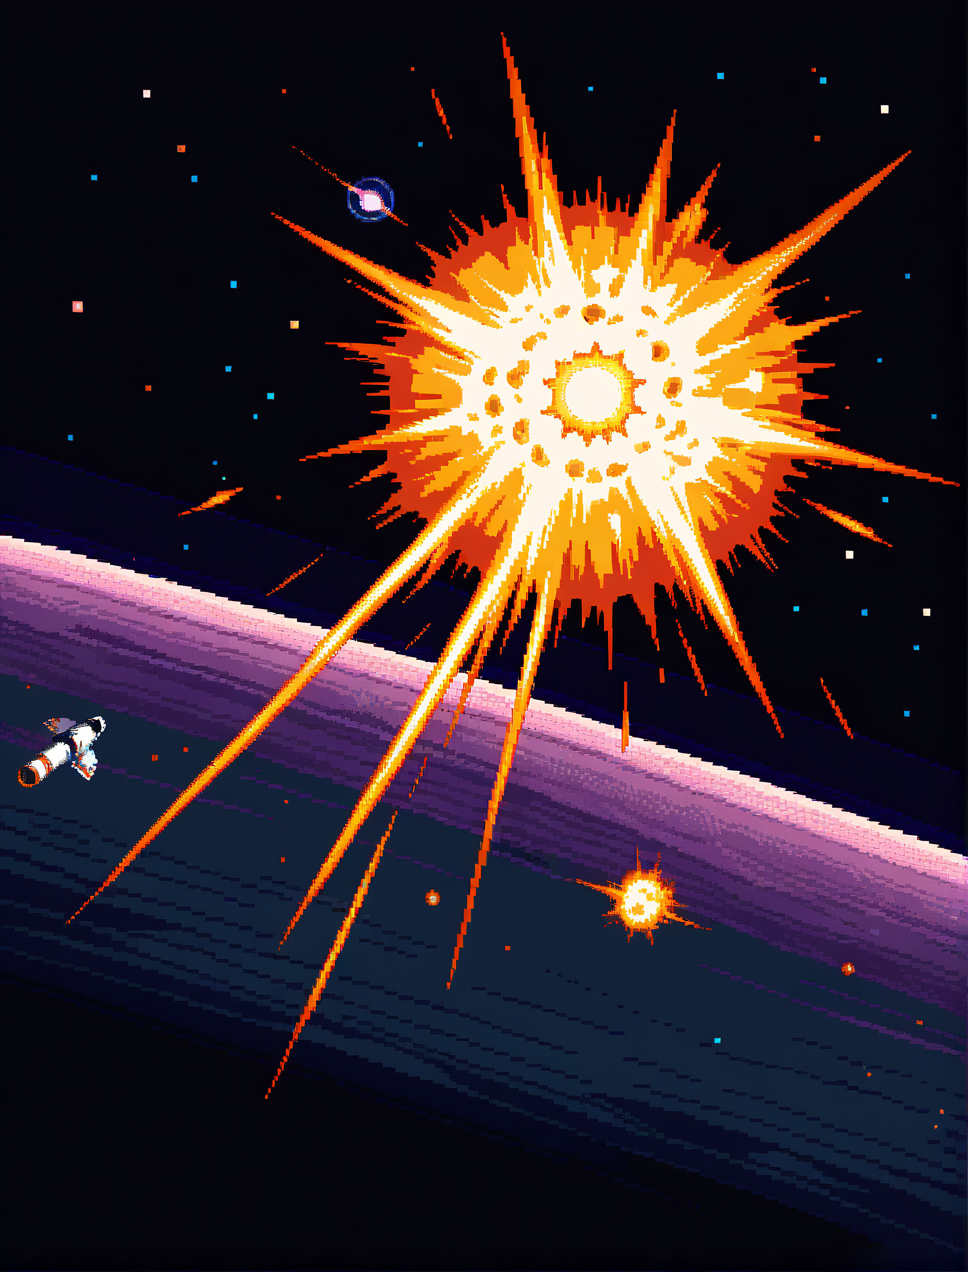
Generation parameters embedded in this image by AUTOMATIC1111 Stable Diffusion web UI or a fork of it (Forge, ...) (PNG 'parameters' text chunk):
masterpiece,best quality, 
,((pixel art)),space,spaceship,explosions
Negative prompt: (lowres:1.2), (worst quality:1.4), (low quality:1.4), (bad anatomy:1.4), bad hands, multiple views, comic, jpeg artifacts, patreon logo, patreon username, web address, signature, watermark, text, logo, artist name, censored,realistic
Steps: 30, Sampler: Euler a, CFG scale: 7, Seed: 2527380422, Size: 650x850, Model hash: 35c7d75822, Model: hosekiLustrousmix_lustrousmixIllusV1, VAE hash: 63aeecb90f, VAE: sdxl_vae.safetensors, Denoising strength: 0.8, Hires upscale: 1.5, Hires steps: 20, Hires upscaler: 8x_NMKD-Superscale_150000_G, Version: v1.6.0